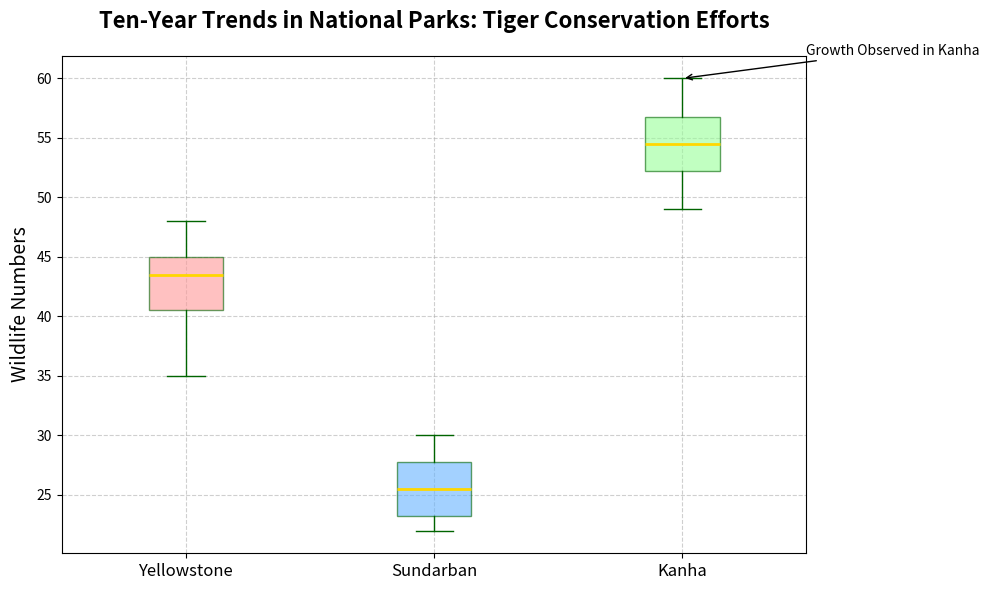

The matplotlib source for this figure:
import matplotlib.pyplot as plt

populations_yellowstone = [35, 40, 45, 42, 38, 44, 47, 48, 43, 45]
populations_sundarban = [23, 25, 26, 24, 22, 23, 27, 29, 28, 30]
populations_kanha = [51, 49, 52, 54, 53, 55, 57, 56, 59, 60]

parks = ['Yellowstone', 'Sundarban', 'Kanha']
populations_data = [populations_yellowstone, populations_sundarban, populations_kanha]

plt.figure(figsize=(10, 6))
boxplot = plt.boxplot(populations_data, vert=True, patch_artist=True, notch=False,
            boxprops=dict(facecolor='lightgreen', color='darkgreen', alpha=0.6),
            capprops=dict(color='darkgreen'),
            whiskerprops=dict(color='darkgreen'),
            flierprops=dict(marker='o', color='red', alpha=0.5),
            medianprops=dict(color='gold', linewidth=2))

colors = ['#ff9999', '#66b3ff', '#99ff99']
for patch, color in zip(boxplot['boxes'], colors):
    patch.set_facecolor(color)

plt.xticks([1, 2, 3], parks, fontsize=12)
plt.ylabel('Wildlife Numbers', fontsize=14)
plt.title('Ten-Year Trends in National Parks: Tiger Conservation Efforts', fontsize=16, weight='bold', pad=20)

plt.annotate('Growth Observed in Kanha', xy=(3, 60), xytext=(3.5, 62),
             arrowprops=dict(facecolor='black', arrowstyle='->'),
             fontsize=10, color='black')

plt.grid(True, linestyle='--', alpha=0.6)
plt.tight_layout()

plt.show()
